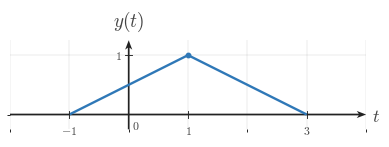

Write the Python code that produced this figure. (Note: this script raises an exception after producing the figure.)
"""Generated matplotlib figure for l006-s006-qg-q002-choice-a-q002-choice-a."""

from __future__ import annotations

from pathlib import Path

import matplotlib as mpl
import matplotlib.pyplot as plt
import numpy as np
from matplotlib.ticker import MultipleLocator

BACKGROUND_COLOR = "white"
CANONICAL_DPI = 300
PX_PER_DATA_UNIT = 150
MARGIN_LEFT_PX = 115
MARGIN_RIGHT_PX = 120
MARGIN_BOTTOM_PX = 95
MARGIN_TOP_PX = 110


def px_to_pt(px):
    return px * 72 / CANONICAL_DPI


def px_to_data(px):
    return px / PX_PER_DATA_UNIT


SIGNAL_COLOR = "#2f78b7"
AXIS_COLOR = "#222222"
LABEL_COLOR = "#444444"
TICK_LABEL_COLOR = "#444444"
GRID_COLOR = "#000000"

SIGNAL_LW = px_to_pt(7.1)
AXIS_LW = px_to_pt(4.3)
TICK_LW = px_to_pt(2.7)
GRID_LW = px_to_pt(1.3)
PEAK_MARKER_SIZE = px_to_pt(13.3)
TICK_LABEL_SIZE = px_to_pt(35.6)
AXIS_LABEL_SIZE = px_to_pt(53.3)
TOP_LABEL_SIZE = px_to_pt(57.8)

TICK_HALF_LEN = px_to_data(8.25)
X_TICK_LABEL_Y = -px_to_data(24)
Y_TICK_LABEL_X = px_to_data(18)
ORIGIN_LABEL_X = px_to_data(9)
ORIGIN_LABEL_Y = -px_to_data(12)
X_AXIS_LABEL_X_PAD = px_to_data(15)
X_AXIS_LABEL_Y = -px_to_data(4.5)
Y_AXIS_LABEL_Y_PAD = px_to_data(18)
AXIS_ARROW_SHAFT_WIDTH_DATA = px_to_data(4.3)
GRID_ALPHA = 0.18

AXIS_ARROW_KW = dict(
    angles="xy",
    scale_units="xy",
    scale=1,
    units="xy",
    width=AXIS_ARROW_SHAFT_WIDTH_DATA,
    headwidth=4.2,
    headlength=5.5,
    headaxislength=4.3,
    color=AXIS_COLOR,
    pivot="tail",
    clip_on=False,
)


def configure_matplotlib():
    mpl.rcParams.update(
        {
            "mathtext.fontset": "cm",
            "font.family": "serif",
            "figure.facecolor": BACKGROUND_COLOR,
            "axes.facecolor": BACKGROUND_COLOR,
            "savefig.facecolor": BACKGROUND_COLOR,
            "axes.grid": False,
        }
    )


configure_matplotlib()


def make_ct_signal_figure(xlim, ylim, *, dpi=CANONICAL_DPI):
    x_range = xlim[1] - xlim[0]
    y_range = ylim[1] - ylim[0]

    axes_w_px = x_range * PX_PER_DATA_UNIT
    axes_h_px = y_range * PX_PER_DATA_UNIT
    fig_w_px = MARGIN_LEFT_PX + axes_w_px + MARGIN_RIGHT_PX
    fig_h_px = MARGIN_BOTTOM_PX + axes_h_px + MARGIN_TOP_PX

    fig, ax = plt.subplots(
        figsize=(fig_w_px / dpi, fig_h_px / dpi),
        dpi=dpi,
        facecolor=BACKGROUND_COLOR,
        constrained_layout=True,
    )
    return fig, ax


def make_horizontal_panels_figure(panel_xlims, ylim, *, gap_px=30, dpi=CANONICAL_DPI):
    x_ranges = [xlim[1] - xlim[0] for xlim in panel_xlims]
    y_range = ylim[1] - ylim[0]

    axes_w_px = sum(x_ranges) * PX_PER_DATA_UNIT
    axes_h_px = y_range * PX_PER_DATA_UNIT
    fig_w_px = MARGIN_LEFT_PX + axes_w_px + MARGIN_RIGHT_PX + gap_px * (len(panel_xlims) - 1)
    fig_h_px = MARGIN_BOTTOM_PX + axes_h_px + MARGIN_TOP_PX

    fig = plt.figure(
        figsize=(fig_w_px / dpi, fig_h_px / dpi),
        dpi=dpi,
        facecolor=BACKGROUND_COLOR,
        constrained_layout=True,
    )
    gridspec = fig.add_gridspec(1, len(panel_xlims), width_ratios=x_ranges)
    axes = [fig.add_subplot(gridspec[0, i]) for i in range(len(panel_xlims))]
    return fig, axes


def save_figure(fig, output_path, *, dpi=CANONICAL_DPI):
    output_path = Path(output_path)
    output_path.parent.mkdir(parents=True, exist_ok=True)
    fig.savefig(output_path, dpi=dpi, facecolor=BACKGROUND_COLOR, bbox_inches="tight")
    plt.close(fig)


def math_label(value):
    if isinstance(value, str):
        return value
    numeric = float(value)
    rounded = round(numeric)
    if np.isclose(numeric, rounded):
        return rf"${int(rounded)}$"
    return rf"${numeric:g}$"


def setup_ct_signal_axes(
    ax,
    *,
    xlim,
    ylim,
    xticks,
    yticks,
    x_axis_label=r"$t$",
    y_axis_label=r"$x(t)$",
    show_grid=True,
    show_origin=True,
    y_tick_label_side="left",
    x_minor_grid_step=1,
    y_minor_grid_step=1,
    equal_aspect=True,
):
    ax.set_xlim(*xlim)
    ax.set_ylim(*ylim)

    if equal_aspect:
        ax.set_aspect("equal", adjustable="box")

    ax.set_xticks(xticks)
    ax.set_yticks(yticks)
    ax.xaxis.set_minor_locator(MultipleLocator(x_minor_grid_step))
    ax.yaxis.set_minor_locator(MultipleLocator(y_minor_grid_step))

    if show_grid:
        ax.grid(True, which="both", linewidth=GRID_LW, alpha=GRID_ALPHA, color=GRID_COLOR)
        ax.set_axisbelow(True)

    for spine in ax.spines.values():
        spine.set_visible(False)

    ax.tick_params(left=False, bottom=False, labelleft=False, labelbottom=False)

    x_axis_start, x_axis_end = xlim
    y_axis_start, y_axis_end = ylim

    ax.quiver(x_axis_start, 0, x_axis_end - x_axis_start, 0, **AXIS_ARROW_KW)
    ax.quiver(0, y_axis_start, 0, y_axis_end - y_axis_start, **AXIS_ARROW_KW)

    for t in xticks:
        if abs(t) < 1e-12:
            continue
        ax.plot([t, t], [-TICK_HALF_LEN, TICK_HALF_LEN], color=AXIS_COLOR, lw=TICK_LW, zorder=5)
        ax.text(
            t,
            X_TICK_LABEL_Y,
            math_label(t),
            fontsize=TICK_LABEL_SIZE,
            ha="center",
            va="top",
            color=TICK_LABEL_COLOR,
            zorder=6,
        )

    for y in yticks:
        if abs(y) < 1e-12:
            continue
        ax.plot([-TICK_HALF_LEN, TICK_HALF_LEN], [y, y], color=AXIS_COLOR, lw=TICK_LW, zorder=5)
        if y_tick_label_side == "right":
            ax.text(
                Y_TICK_LABEL_X,
                y,
                math_label(y),
                fontsize=TICK_LABEL_SIZE,
                ha="left",
                va="center",
                color=TICK_LABEL_COLOR,
                zorder=6,
            )
        else:
            ax.text(
                -Y_TICK_LABEL_X,
                y,
                math_label(y),
                fontsize=TICK_LABEL_SIZE,
                ha="right",
                va="center",
                color=TICK_LABEL_COLOR,
                zorder=6,
            )

    if show_origin:
        ax.text(
            ORIGIN_LABEL_X,
            ORIGIN_LABEL_Y,
            r"$0$",
            fontsize=TICK_LABEL_SIZE,
            ha="left",
            va="top",
            color=TICK_LABEL_COLOR,
            zorder=6,
        )

    if x_axis_label is not None:
        ax.text(
            x_axis_end + X_AXIS_LABEL_X_PAD,
            X_AXIS_LABEL_Y,
            x_axis_label,
            fontsize=AXIS_LABEL_SIZE,
            ha="left",
            va="center",
            color=LABEL_COLOR,
            clip_on=False,
        )

    if y_axis_label is not None:
        ax.text(
            0,
            y_axis_end + Y_AXIS_LABEL_Y_PAD,
            y_axis_label,
            fontsize=TOP_LABEL_SIZE,
            ha="center",
            va="bottom",
            color=LABEL_COLOR,
            clip_on=False,
        )


def plot_signal(ax, t, x, *, lw=SIGNAL_LW, color=SIGNAL_COLOR, zorder=4):
    ax.plot(
        t,
        x,
        color=color,
        linewidth=lw,
        solid_capstyle="butt",
        solid_joinstyle="miter",
        zorder=zorder,
    )


def draw_peak_marker(ax, t0, x0, *, color=SIGNAL_COLOR, zorder=6):
    ax.plot(
        t0,
        x0,
        marker="o",
        markersize=PEAK_MARKER_SIZE,
        markerfacecolor=color,
        markeredgecolor=color,
        linestyle="None",
        zorder=zorder,
    )


def draw_pulse(ax, start, peak, end, *, height=1.0, color=SIGNAL_COLOR, zorder=4):
    plot_signal(ax, [start, peak, end], [0.0, height, 0.0], lw=SIGNAL_LW, color=color, zorder=zorder)
    draw_peak_marker(ax, peak, height, color=color, zorder=zorder + 2)


def render_panel_pulse_figure(
    output_path,
    panel_specs,
    *,
    ylim=(-0.25, 1.25),
    gap_px=30,
    show_grid=True,
):
    if len(panel_specs) == 1:
        fig, ax = make_ct_signal_figure(panel_specs[0]["xlim"], ylim)
        axes = [ax]
    else:
        fig, axes = make_horizontal_panels_figure([spec["xlim"] for spec in panel_specs], ylim, gap_px=gap_px)

    for ax, spec in zip(axes, panel_specs):
        setup_ct_signal_axes(
            ax,
            xlim=spec["xlim"],
            ylim=ylim,
            xticks=spec["xticks"],
            yticks=spec.get("yticks", [1]),
            x_axis_label=spec.get("x_axis_label", r"$t$"),
            y_axis_label=spec.get("signal_label", r"$x(t)$"),
            show_grid=show_grid,
            show_origin=spec.get("show_origin", True),
            y_tick_label_side=spec.get("y_tick_label_side", "left"),
        )
        pulse = spec["pulse"]
        draw_pulse(
            ax,
            pulse["start"],
            pulse["peak"],
            pulse["end"],
            height=pulse.get("height", 1.0),
        )

    save_figure(fig, output_path)

OUTPUT_PATH = Path('/home/jake/Developer/MA/PIPELINE/Electrical-and-Computer-Engineering/2-Build-Lessons/4-Image-Generation/1-Outputs/Continuous-Time-Signal-Processing/3.3--time-reversal-and-combined-operations-Images/images/l006-s006-qg-q002-choice-a-q002-choice-a.png')

def main():
    panel_specs = [{'xlim': (-2, 4), 'xticks': [-1, 1, 3], 'signal_label': '$y(t)$', 'pulse': {'start': -1, 'peak': 1, 'end': 3}}]
    render_panel_pulse_figure(OUTPUT_PATH, panel_specs)

if __name__ == '__main__':
    main()
